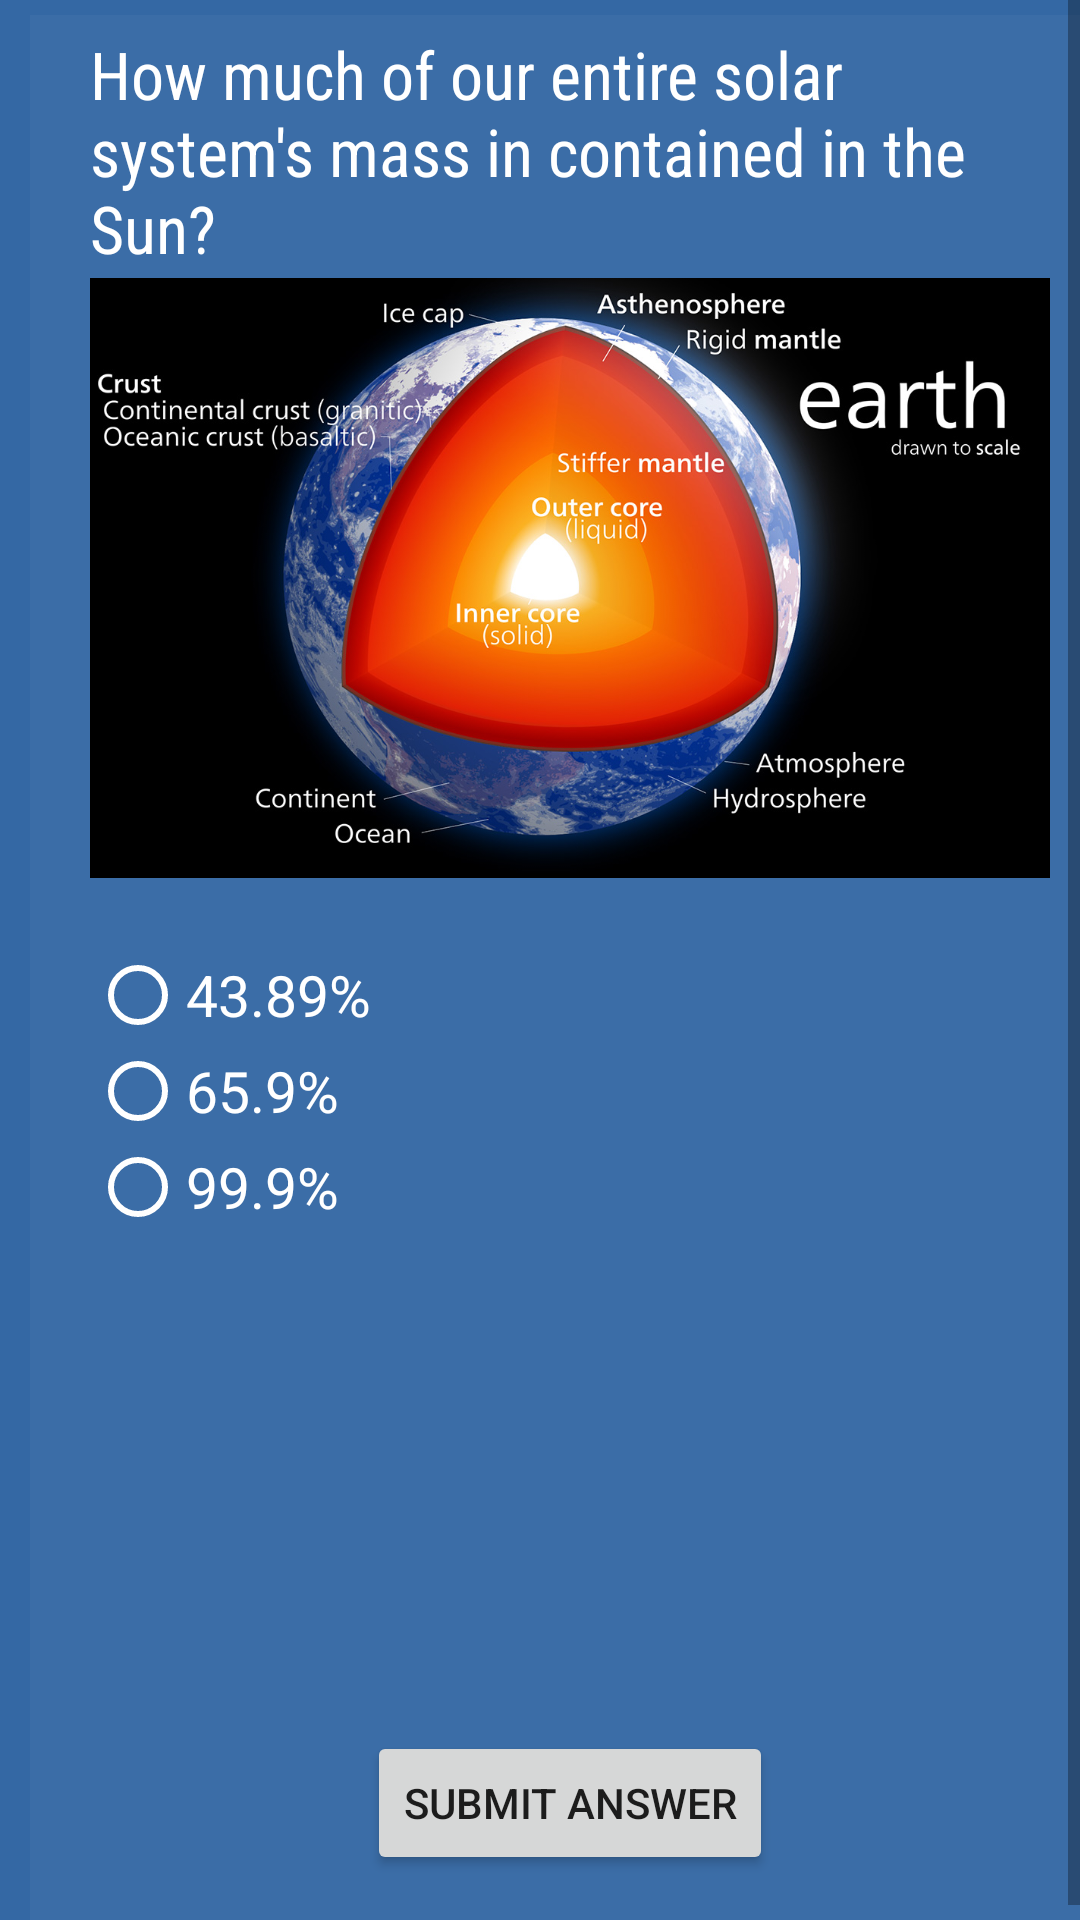

Produce the Android XML layout that renders to this screen, including the resource entries it uses.
<!-- AndroidManifest.xml: application theme AppTheme -->
<!-- res/layout/activity_question6.xml -->
<?xml version="1.0" encoding="utf-8"?>

<ScrollView xmlns:android="http://schemas.android.com/apk/res/android"
    xmlns:app="http://schemas.android.com/apk/res-auto"
    xmlns:tools="http://schemas.android.com/tools"
    android:layout_width="match_parent"
    android:layout_height="match_parent"
    android:background="#3468a4"
    android:fillViewport="true"
    tools:context="com.example.android.quizapp.question4">

    <LinearLayout
        android:layout_width="match_parent"
        android:layout_height="wrap_content"
        android:layout_marginLeft="10dp"
        android:layout_marginRight="10dp"
        android:layout_marginTop="5dp"
        android:background="#09ffffff"
        android:orientation="vertical"
        android:paddingLeft="20dp"
        android:paddingRight="20dp">

        <TextView
            android:id="@+id/text"
            android:layout_width="wrap_content"
            android:layout_height="wrap_content"
            android:fontFamily="sans-serif-condensed"
            android:paddingBottom="2dp"
            android:paddingTop="5dp"
            android:text="@string/question6"
            android:textColor="#fff"
            android:textSize="22sp" />

        <ImageView
            android:layout_width="wrap_content"
            android:layout_height="200dp"
            android:scaleType="centerCrop"
            android:src="@drawable/question4" />

        <TextView
            android:id="@+id/answer"
            android:layout_width="match_parent"
            android:layout_height="wrap_content"
            android:fontFamily="sans-serif-smallcaps"
            android:textColor="#fff"
            android:textSize="19sp" />

        <RadioGroup
            android:id="@+id/radiogroup"
            android:layout_width="match_parent"
            android:layout_height="wrap_content"

            android:layout_marginBottom="15dp">

            <RadioButton
                android:id="@+id/q6a1"
                android:layout_width="match_parent"
                android:layout_height="wrap_content"
                android:buttonTint="#fff"
                android:fontFamily="sans-serif"
                android:text="@string/q6a1"
                android:textColor="#fff"
                android:textSize="19sp" />

            <RadioButton
                android:id="@+id/q6a2"
                android:layout_width="match_parent"
                android:layout_height="wrap_content"
                android:buttonTint="#fff"
                android:fontFamily="sans-serif"
                android:text="@string/q6a2"
                android:textColor="#fff"
                android:textSize="19sp" />

            <RadioButton
                android:id="@+id/q6a3"
                android:layout_width="match_parent"
                android:layout_height="wrap_content"
                android:buttonTint="#fff"
                android:fontFamily="sans-serif"
                android:text="@string/q6a3"
                android:textColor="#fff"
                android:textSize="19sp" />
        </RadioGroup>

        <RelativeLayout
            android:layout_width="match_parent"
            android:layout_height="match_parent">

            <Button
                android:id="@+id/button"
                android:layout_width="wrap_content"
                android:layout_height="wrap_content"
                android:layout_alignParentBottom="true"
                android:layout_centerInParent="true"
                android:layout_gravity="center_horizontal"
                android:layout_marginBottom="20dp"
                android:onClick="submit"
                android:text="@string/submit" />
        </RelativeLayout>
    </LinearLayout>

</ScrollView>
<!-- resources referenced by this layout -->
<resources>
  <!-- drawable question4: jpg bitmap (drawable, 204197 bytes) -->
  <string name="q6a1">43.89%</string>
  <string name="q6a2">65.9%</string>
  <string name="q6a3">99.9%</string>
  <string name="question6">How much of our entire solar system\'s mass in contained in the Sun?</string>
  <string name="submit">Submit answer</string>
  <style name="AppTheme" parent="Theme.AppCompat.Light.DarkActionBar">
          
          <item name="colorPrimary">#3468a4</item>
          <item name="colorPrimaryDark">#fff</item>
          <item name="colorAccent">#fff</item>
  
  
      </style>
</resources>
